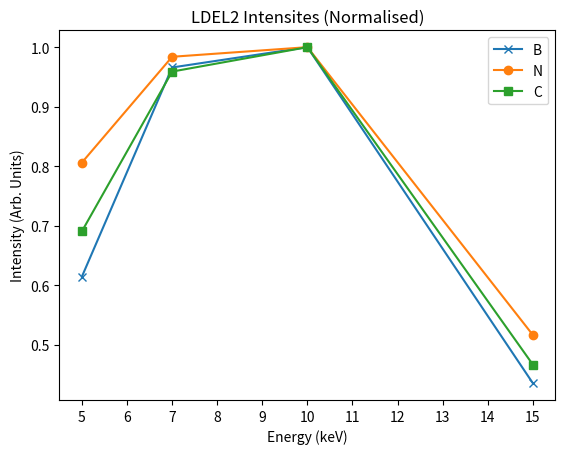
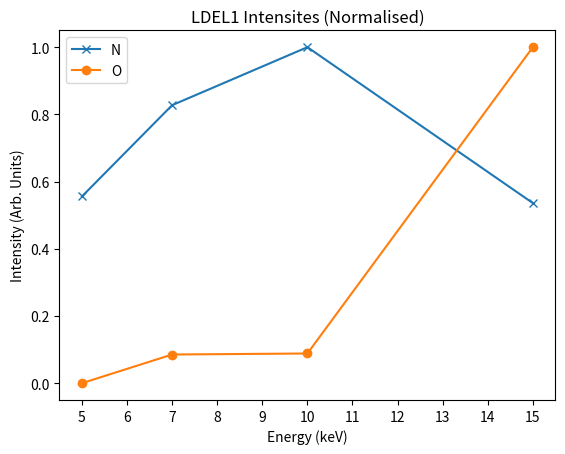
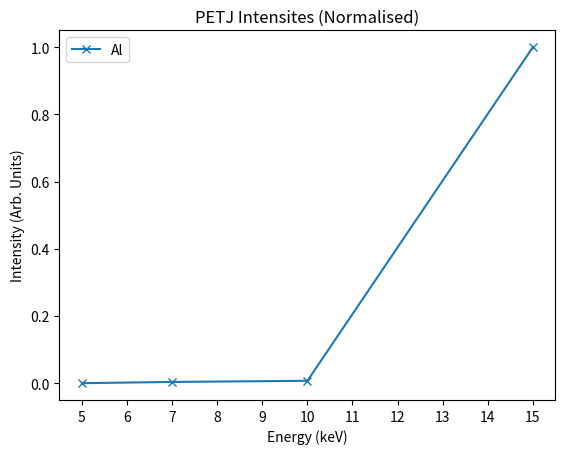
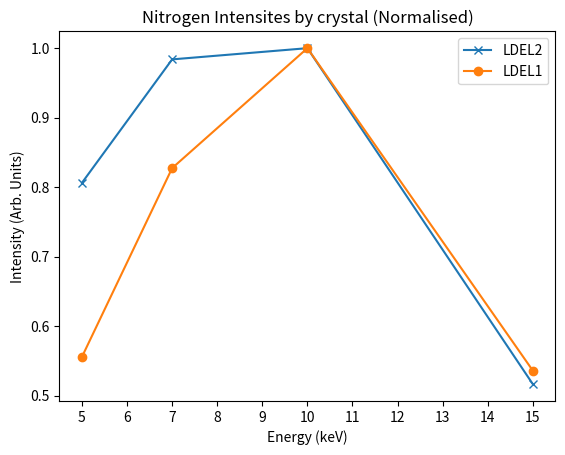
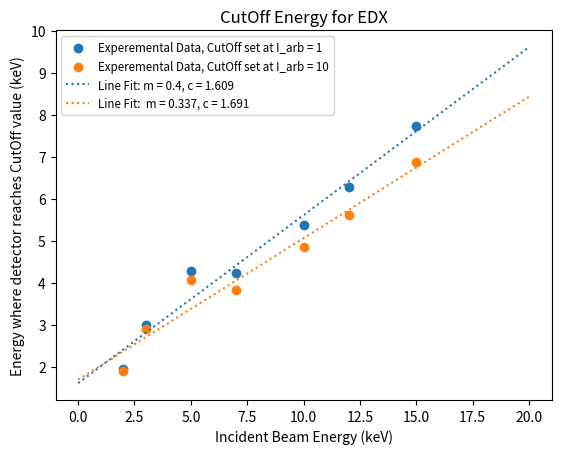
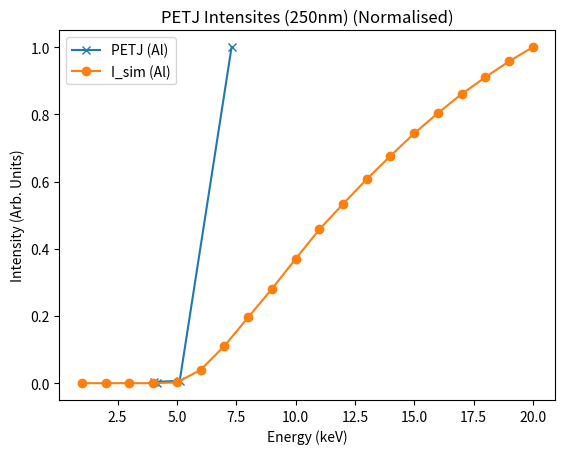
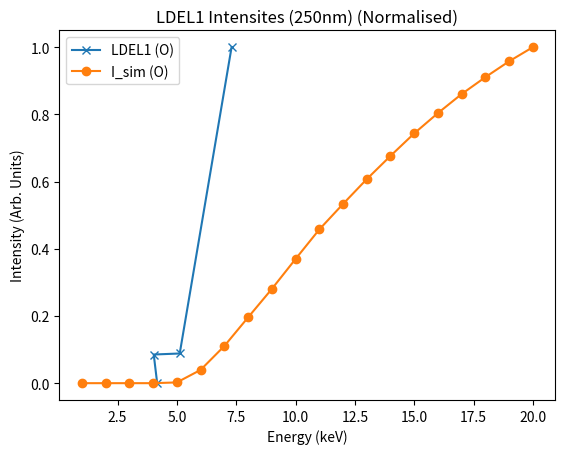
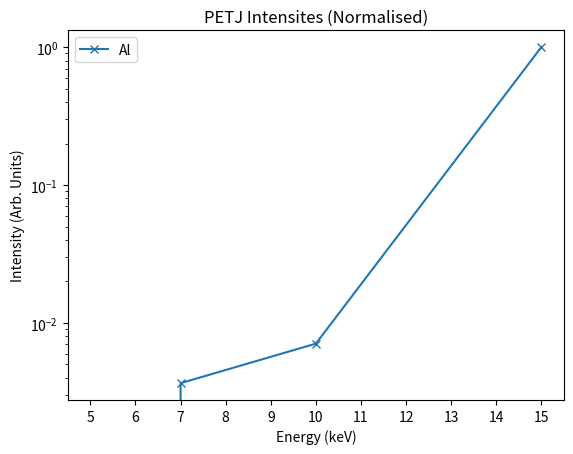
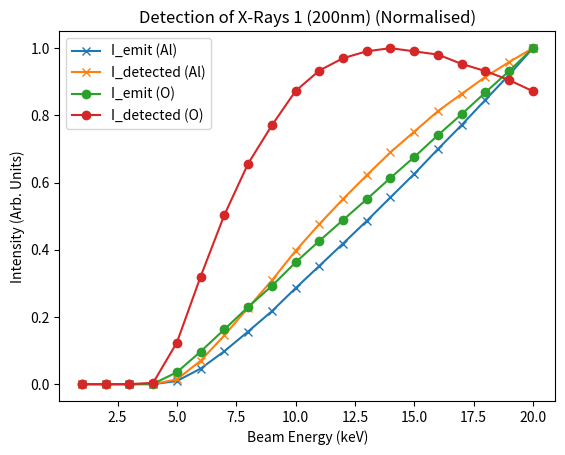
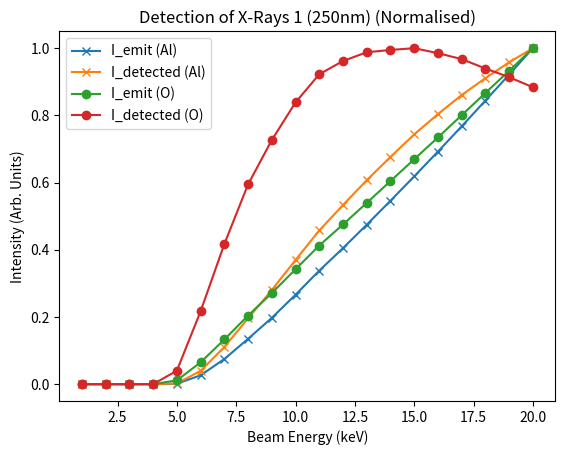
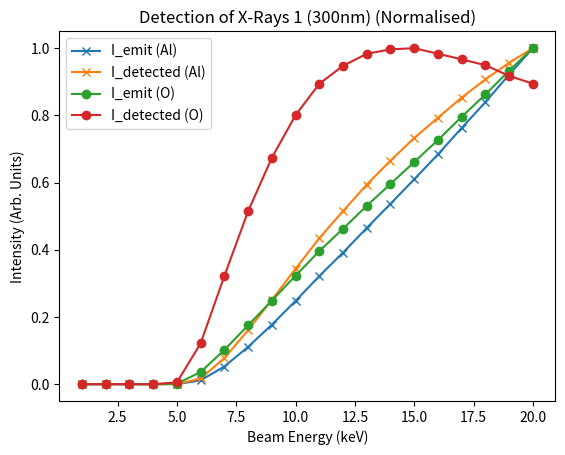
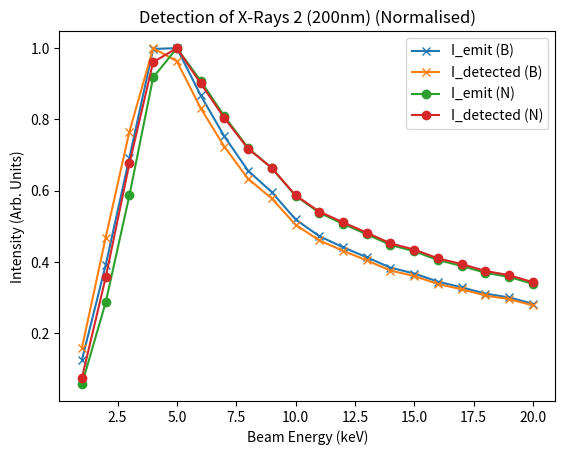
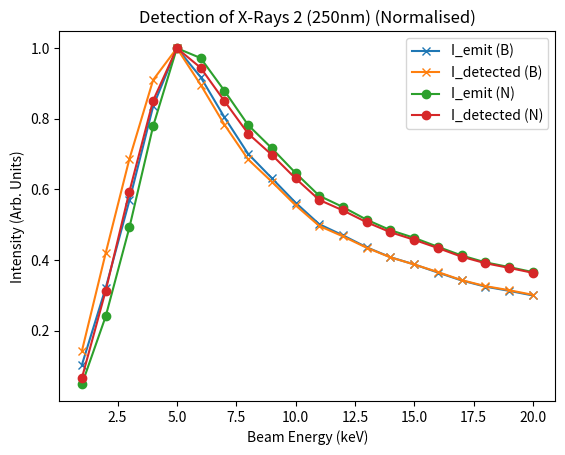
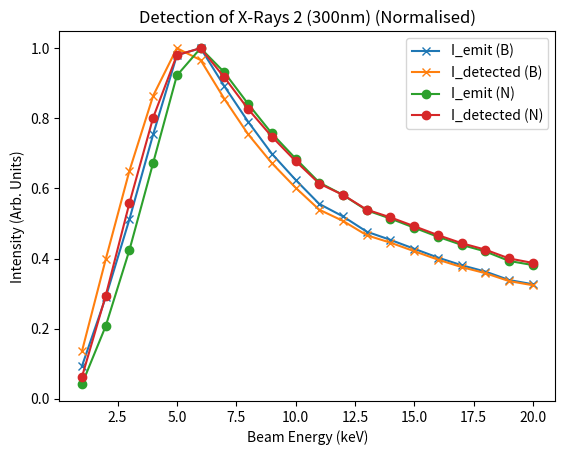
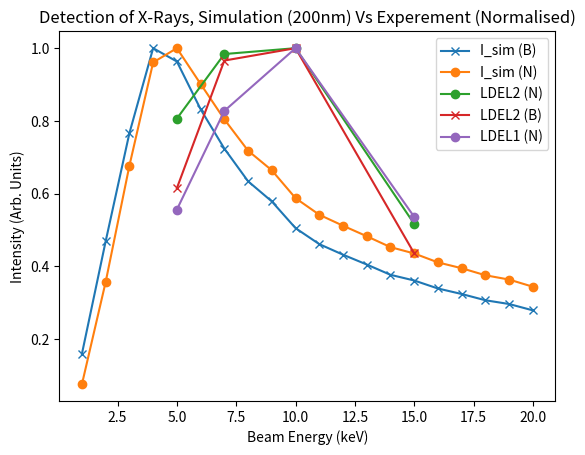
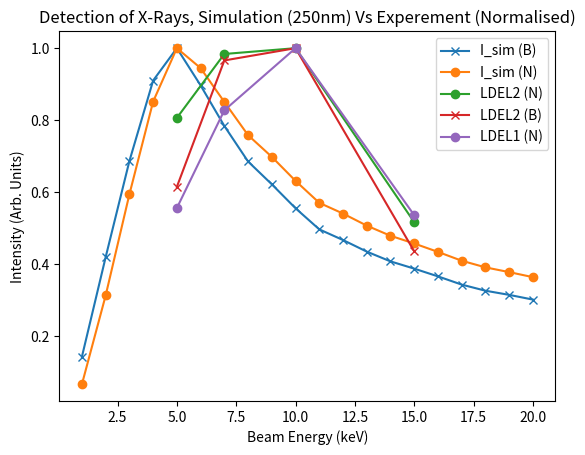

The matplotlib source for these figures, in order:
import numpy as np
import matplotlib.pyplot as plt
from scipy import stats

WDX_Energy = np.array([5,7,10,15])

L2B = np.array([44.36,69.70,72.16,31.43])
L2C = np.array([50.04,69.47,72.44,33.81])
L2N = np.array([85.93,104.86,106.58,55.05])

L1N = np.array([12.91,19.22,23.23,12.45])
L1O = np.array([0,23.43,24.27,274.72])

PET_Al = np.array([0,2,3.87,547.00])

EDX_Energy = np.array([10,15])
EDX_Energy2 = np.array([2,3,5,7,10,12,15])

EDX_CutOff = np.array([6.64,11.76])
EDX_CutOff1 = np.array([7.47,13.21])

# EDX_CutOff2_1 = [4.09,3.32,4.37,4.23,5.38,6.29,7.74]
# EDX_CutOff2_10 = [2.77,3.08,4.10,3.82,4.86,5.62,6.87]

EDX_CutOff2_1 = np.array([1.95,2.99,4.28,4.23,5.38,6.29,7.74])
EDX_CutOff2_10 = np.array([1.90,2.90,4.06,3.82,4.86,5.62,6.87])

DeltaEDX1 = EDX_Energy2 - EDX_CutOff2_1
DeltaEDX10 = EDX_Energy2 - EDX_CutOff2_10

Ray_AbsorbAl_200 = np.array([0,0,0,0.01,43.31,214.46,453.82,724.70,1004.51,1322.22,1628.55,1936.70,2249.50,2573.57,2895.99,3238.39,3570.42,3917.07,4261.61,4628.86])
Ray_DetectAl_200 = np.array([0,0,0,0.01,40.54,198.18,412.81,646.76,877.80,1128.30,1354.43,1567.11,1768.83,1963.08,2137.60,2311.64,2457.30,2601.30,2726.82,2844.39])
Ray_AbsorbB_200 = np.array([6.44,20.04,35.45,51.06,51.17,44.42,38.51,33.58,30.51,26.59,24.19,22.60,21.16,19.67,18.83,17.66,16.84,15.94,15.39,14.49])
Ray_DetectB_200 = np.array([6.30,18.55,30.31,39.56,38.11,32.91,28.63,25.07,22.88,19.97,18.23,17.08,16.01,14.89,14.27,13.40,12.80,12.12,11.71,11.02])
Ray_AbsorbN_200 = np.array([20.90,104.14,213.02,333.16,362.95,329.85,293.68,261.39,240.78,212.67,195.49,184.06,173.54,162.59,156.24,147.27,141.23,134.26,130.07,122.95])
Ray_DetectN_200 = np.array([20.54,97.16,184.19,261.54,272.19,245.39,218.88,195.41,180.72,159.87,147.44,139.22,131.34,123.18,118.43,111.75,107.38,102.11,98.88,93.52])
Ray_AbsorbO_200 = np.array([0,0,0,4.43,141.82,387.57,650.81,916.26,1167.23,1447.04,1702.00,1950.61,2197.50,2451.45,2698.38,2959.52,3208.34,3467.10,3721.43,3992.92])
Ray_DetectO_200 = np.array([0,0,0,1.66,51.26,132.44,208.28,271.42,318.49,360.81,386.02,401.24,409.75,413.60,409.71,405.73,394.21,385.43,374.33,360.65])

Ray_AbsorbAl_250 = np.array([0,0,0,0,6.71,120.25,342.16,616.75,901.72,1216.68,1544.41,1850.65,2168.70,2494.73,2826.38,3163.59,3507.13,3857.43,4209.92,4570.23])
Ray_DetectAl_250 = np.array([0,0,0,0,6.22,110.28,308.79,546.68,782.68,1031.81,1277.09,1488.90,1695.19,1888.50,2075.58,2244.53,2402.74,2543.09,2674.84,2792.23])
Ray_AbsorbB_250 = np.array([6.46,20.02,35.48,52.12,62.39,57.29,50.20,43.73,39.42,35.09,31.28,29.31,27.20,25.45,24.18,22.74,21.34,20.25,19.51,18.69])
Ray_DetectB_250 = np.array([6.31,18.53,30.32,40.20,44.17,39.60,34.62,30.26,27.46,24.52,21.93,20.62,19.20,18.00,17.11,16.16,15.15,14.40,13.89,13.31])
Ray_AbsorbN_250 = np.array([20.93,104.03,213.16,337.46,433.07,420.98,380.98,338.88,310.29,279.99,252.02,238.15,222.60,209.80,200.40,189.40,178.77,170.36,164.58,158.39])
Ray_DetectN_250 = np.array([20.56,97.08,184.28,264.23,310.22,293.03,263.87,235.22,216.53,195.82,176.89,167.63,157.25,148.50,141.84,134.60,126.99,121.27,117.17,112.83])
Ray_AbsorbO_250 = np.array([0,0,0,0.03,45.09,256.28,525.12,806.10,1070.06,1350.06,1629.22,1876.31,2129.81,2386.14,2642.44,2899.08,3159.65,3421.79,3681.73,3947.70])
Ray_DetectO_250 = np.array([0,0,0,0.01,13.05,70.58,135.59,193.39,236.27,272.74,299.95,312.80,321.25,323.47,325.21,320.37,314.65,305.52,297.15,287.40])

Ray_AbsorbAl_300 = np.array([0,0,0,0,0.16,51.40,237.16,500.61,798.17,1118.01,1450.67,1766.60,2097.08,2421.39,2751.10,3085.23,3440.02,3786.76,4156.77,4511.40])
Ray_DetectAl_300 = np.array([0,0,0,0,0.14,46.66,212.24,440.35,687.80,941.72,1191.50,1412.55,1629.09,1824.37,2009.32,2174.61,2339.38,2487.92,2623.09,2742.64])
Ray_AbsorbB_300 = np.array([6.45,19.99,35.40,52.13,67.75,69.15,61.65,54.66,48.34,43.19,38.43,35.97,32.96,31.34,29.59,27.85,26.34,25.09,23.42,22.59])
Ray_DetectB_300 = np.array([6.31,18.50,30.27,40.24,46.56,44.98,39.83,35.14,31.30,28.04,25.11,23.62,21.72,20.73,19.60,18.48,17.49,16.68,15.63,15.08])
Ray_AbsorbN_300 = np.array([20.93,103.90,212.72,337.49,462.56,501.64,467.05,422.02,379.68,343.79,309.39,291.68,269.69,257.83,244.81,231.79,220.21,210.80,197.22,191.32])
Ray_DetectN_300 = np.array([20.56,96.94,183.98,264.43,323.28,329.76,302.34,272.56,246.60,223.61,202.42,191.73,177.91,170.60,162.34,153.94,146.36,140.23,132.00,127.78])
Ray_AbsorbO_300 = np.array([0,0,0,0,5.86,141.21,397.79,683.28,971.04,1259.95,1546.76,1805.34,2071.96,2325.97,2580.78,2836.49,3106.53,3365.93,3643.54,3904.00])
Ray_DetectO_300 = np.array([0,0,0,0,1.35,31.22,82.73,132.26,173.21,205.87,229.88,243.64,252.85,256.25,257.16,252.90,248.62,244.13,235.94,230.00])

BeamEnergy = np.arange(1,21,1)


plt.figure(1)
plt.title('LDEL2 Intensites (Normalised)')
plt.xlabel('Energy (keV)')
plt.ylabel('Intensity (Arb. Units)')
plt.plot(WDX_Energy,(L2B/max(L2B)), label = 'B', marker = 'x')
plt.plot(WDX_Energy,(L2N/max(L2N)), label = 'N', marker = 'o')
plt.plot(WDX_Energy,(L2C/max(L2C)), label = 'C', marker = 's')
plt.legend()
plt.xticks(np.arange(5,16,1))

plt.figure(2)
plt.title('LDEL1 Intensites (Normalised)')
plt.xlabel('Energy (keV)')
plt.ylabel('Intensity (Arb. Units)')
plt.plot(WDX_Energy,(L1N/max(L1N)), label = 'N', marker = 'x')
plt.plot(WDX_Energy,(L1O/max(L1O)), label = 'O', marker = 'o')
plt.legend()
plt.xticks(np.arange(5,16,1))


plt.figure(3)
plt.title('PETJ Intensites (Normalised)')
plt.xlabel('Energy (keV)')
plt.ylabel('Intensity (Arb. Units)')
plt.plot(WDX_Energy,(PET_Al/max(PET_Al)), label = 'Al', marker = 'x')
plt.legend()
plt.xticks(np.arange(5,16,1))

plt.figure(30)
plt.title('PETJ Intensites (Normalised)')
plt.xlabel('Energy (keV)')
plt.ylabel('Intensity (Arb. Units)')
plt.semilogy(WDX_Energy,(PET_Al/max(PET_Al)), label = 'Al', marker = 'x')
plt.legend()
plt.xticks(np.arange(5,16,1))

plt.figure(4)
plt.title('Nitrogen Intensites by crystal (Normalised)')
plt.xlabel('Energy (keV)')
plt.ylabel('Intensity (Arb. Units)')
plt.plot(WDX_Energy,(L2N / max(L2N)), label = 'LDEL2', marker = 'x')
plt.plot(WDX_Energy,(L1N / max(L1N)), label = 'LDEL1', marker = 'o')
plt.legend()
plt.xticks(np.arange(5,16,1))

xGen = np.linspace(0,20,10001)
m, c, r, p, std_err = stats.linregress(EDX_Energy2,EDX_CutOff2_1)
yGen = m * xGen + c

m1, c1, r1, p1, std_err1 = stats.linregress(EDX_Energy2,EDX_CutOff2_10)
yGen1 = m1 * xGen + c1


plt.figure(5)
plt.title('CutOff Energy for EDX')
plt.xlabel('Incident Beam Energy (keV)')
plt.ylabel('Energy where detector reaches CutOff value (keV)')
plt.scatter(EDX_Energy2,EDX_CutOff2_1, label = 'Experemental Data, CutOff set at I_arb = 1')
plt.scatter(EDX_Energy2,EDX_CutOff2_10, label = 'Experemental Data, CutOff set at I_arb = 10')
plt.plot(xGen,yGen, label = 'Line Fit: m = '+str(np.around(m,3))+', c = '+str(np.around(c,3)), linestyle = ':')
plt.plot(xGen,yGen1, label = 'Line Fit:  m = '+str(np.around(m1,3))+', c = '+str(np.around(c1,3)), linestyle = ':')
plt.legend(loc = 'best',fontsize="small")

plt.figure(63)
plt.title('Detection of X-Rays 1 (200nm) (Normalised)')
plt.xlabel('Beam Energy (keV)')
plt.ylabel('Intensity (Arb. Units)')
plt.plot(BeamEnergy,(Ray_AbsorbAl_200 / max(Ray_AbsorbAl_200)), label = 'I_emit (Al)', marker = 'x')
plt.plot(BeamEnergy,(Ray_DetectAl_200 / max(Ray_DetectAl_200)), label = 'I_detected (Al)', marker = 'x')
plt.plot(BeamEnergy,(Ray_AbsorbO_200 / max(Ray_AbsorbO_200)), label = 'I_emit (O)', marker = 'o')
plt.plot(BeamEnergy,(Ray_DetectO_200 / max(Ray_DetectO_200)), label = 'I_detected (O)', marker = 'o')
plt.legend()

plt.figure(64)
plt.title('Detection of X-Rays 1 (250nm) (Normalised)')
plt.xlabel('Beam Energy (keV)')
plt.ylabel('Intensity (Arb. Units)')
plt.plot(BeamEnergy,(Ray_AbsorbAl_250 / max(Ray_AbsorbAl_250)), label = 'I_emit (Al)', marker = 'x')
plt.plot(BeamEnergy,(Ray_DetectAl_250 / max(Ray_DetectAl_250)), label = 'I_detected (Al)', marker = 'x')
plt.plot(BeamEnergy,(Ray_AbsorbO_250 / max(Ray_AbsorbO_250)), label = 'I_emit (O)', marker = 'o')
plt.plot(BeamEnergy,(Ray_DetectO_250 / max(Ray_DetectO_250)), label = 'I_detected (O)', marker = 'o')
plt.legend()

plt.figure(65)
plt.title('Detection of X-Rays 1 (300nm) (Normalised)')
plt.xlabel('Beam Energy (keV)')
plt.ylabel('Intensity (Arb. Units)')
plt.plot(BeamEnergy,(Ray_AbsorbAl_300 / max(Ray_AbsorbAl_300)), label = 'I_emit (Al)', marker = 'x')
plt.plot(BeamEnergy,(Ray_DetectAl_300 / max(Ray_DetectAl_300)), label = 'I_detected (Al)', marker = 'x')
plt.plot(BeamEnergy,(Ray_AbsorbO_300 / max(Ray_AbsorbO_300)), label = 'I_emit (O)', marker = 'o')
plt.plot(BeamEnergy,(Ray_DetectO_300 / max(Ray_DetectO_300)), label = 'I_detected (O)', marker = 'o')
plt.legend()

plt.figure(73)
plt.title('Detection of X-Rays 2 (200nm) (Normalised)')
plt.xlabel('Beam Energy (keV)')
plt.ylabel('Intensity (Arb. Units)')
plt.plot(BeamEnergy,(Ray_AbsorbB_200 / max(Ray_AbsorbB_200)), label = 'I_emit (B)', marker = 'x')
plt.plot(BeamEnergy,(Ray_DetectB_200 / max(Ray_DetectB_200)), label = 'I_detected (B)', marker = 'x')
plt.plot(BeamEnergy,(Ray_AbsorbN_200 / max(Ray_AbsorbN_200)), label = 'I_emit (N)', marker = 'o')
plt.plot(BeamEnergy,(Ray_DetectN_200 / max(Ray_DetectN_200)), label = 'I_detected (N)', marker = 'o')
plt.legend()

plt.figure(74)
plt.title('Detection of X-Rays 2 (250nm) (Normalised)')
plt.xlabel('Beam Energy (keV)')
plt.ylabel('Intensity (Arb. Units)')
plt.plot(BeamEnergy,(Ray_AbsorbB_250 / max(Ray_AbsorbB_250)), label = 'I_emit (B)', marker = 'x')
plt.plot(BeamEnergy,(Ray_DetectB_250 / max(Ray_DetectB_250)), label = 'I_detected (B)', marker = 'x')
plt.plot(BeamEnergy,(Ray_AbsorbN_250 / max(Ray_AbsorbN_250)), label = 'I_emit (N)', marker = 'o')
plt.plot(BeamEnergy,(Ray_DetectN_250 / max(Ray_DetectN_250)), label = 'I_detected (N)', marker = 'o')
plt.legend()

plt.figure(75)
plt.title('Detection of X-Rays 2 (300nm) (Normalised)')
plt.xlabel('Beam Energy (keV)')
plt.ylabel('Intensity (Arb. Units)')
plt.plot(BeamEnergy,(Ray_AbsorbB_300 / max(Ray_AbsorbB_300)), label = 'I_emit (B)', marker = 'x')
plt.plot(BeamEnergy,(Ray_DetectB_300 / max(Ray_DetectB_300)), label = 'I_detected (B)', marker = 'x')
plt.plot(BeamEnergy,(Ray_AbsorbN_300 / max(Ray_AbsorbN_300)), label = 'I_emit (N)', marker = 'o')
plt.plot(BeamEnergy,(Ray_DetectN_300 / max(Ray_DetectN_300)), label = 'I_detected (N)', marker = 'o')
plt.legend()

plt.figure(103)
plt.title('Detection of X-Rays, Simulation (200nm) Vs Experement (Normalised)')
plt.xlabel('Beam Energy (keV)')
plt.ylabel('Intensity (Arb. Units)')
plt.plot(BeamEnergy,(Ray_DetectB_200 / max(Ray_DetectB_200)), label = 'I_sim (B)', marker = 'x')
plt.plot(BeamEnergy,(Ray_DetectN_200 / max(Ray_DetectN_200)), label = 'I_sim (N)', marker = 'o')
plt.plot(WDX_Energy,(L2N/max(L2N)), label = 'LDEL2 (N)', marker = 'o')
plt.plot(WDX_Energy,(L2B/max(L2B)), label = 'LDEL2 (B)', marker = 'x')
plt.plot(WDX_Energy,(L1N / max(L1N)), label = 'LDEL1 (N)', marker = 'o')
plt.legend()

plt.figure(104)
plt.title('Detection of X-Rays, Simulation (250nm) Vs Experement (Normalised)')
plt.xlabel('Beam Energy (keV)')
plt.ylabel('Intensity (Arb. Units)')
plt.plot(BeamEnergy,(Ray_DetectB_250 / max(Ray_DetectB_250)), label = 'I_sim (B)', marker = 'x')
plt.plot(BeamEnergy,(Ray_DetectN_250 / max(Ray_DetectN_250)), label = 'I_sim (N)', marker = 'o')
plt.plot(WDX_Energy,(L2N/max(L2N)), label = 'LDEL2 (N)', marker = 'o')
plt.plot(WDX_Energy,(L2B/max(L2B)), label = 'LDEL2 (B)', marker = 'x')
plt.plot(WDX_Energy,(L1N / max(L1N)), label = 'LDEL1 (N)', marker = 'o')
plt.legend()

plt.figure(105)
plt.title('Detection of X-Rays, Simulation (300nm) Vs Experement (Normalised)')
plt.xlabel('Beam Energy (keV)')
plt.ylabel('Intensity (Arb. Units)')
plt.plot(BeamEnergy,(Ray_DetectB_300 / max(Ray_DetectB_300)), label = 'I_sim (B)', marker = 'x')
plt.plot(BeamEnergy,(Ray_DetectN_300 / max(Ray_DetectN_300)), label = 'I_sim (N)', marker = 'o')
plt.plot(WDX_Energy,(L2N/max(L2N)), label = 'LDEL2 (N)', marker = 'o')
plt.plot(WDX_Energy,(L2B/max(L2B)), label = 'LDEL2 (B)', marker = 'x')
plt.plot(WDX_Energy,(L1N / max(L1N)), label = 'LDEL1 (N)', marker = 'o')
plt.legend()

AvgDelta = (DeltaEDX10 + DeltaEDX1) / 2
AvgDelta = np.delete(AvgDelta,[0,1,5])


plt.figure(15)
plt.title('PETJ Intensites (250nm) (Normalised)')
plt.xlabel('Energy (keV)')
plt.ylabel('Intensity (Arb. Units)')
plt.plot(WDX_Energy-AvgDelta,(PET_Al/max(PET_Al)), label = 'PETJ (Al)', marker = 'x')
plt.plot(BeamEnergy,(Ray_DetectAl_250 / max(Ray_DetectAl_250)), label = 'I_sim (Al)', marker = 'o')
plt.legend()

plt.figure(16)
plt.title('LDEL1 Intensites (250nm) (Normalised)')
plt.xlabel('Energy (keV)')
plt.ylabel('Intensity (Arb. Units)')
plt.plot(WDX_Energy-AvgDelta,(L1O/max(L1O)), label = 'LDEL1 (O)', marker = 'x')
plt.plot(BeamEnergy,(Ray_DetectAl_250 / max(Ray_DetectAl_250)), label = 'I_sim (O)', marker = 'o')
plt.legend()

plt.figure(130)
plt.title('Detection of X-Rays, Simulation (200nm) Vs Experement (Normalised) (Overlayed)')
plt.xlabel('Beam Energy (keV)')
plt.ylabel('Intensity (Arb. Units)')
plt.plot(BeamEnergy,(Ray_DetectB_200 / max(Ray_DetectB_200)), label = 'I_sim (B)', marker = 'x')
plt.plot(BeamEnergy,(Ray_DetectN_200 / max(Ray_DetectN_200)), label = 'I_sim (N)', marker = 'o')
plt.plot(WDX_Energy-AvgDelta,(L2N/max(L2N)), label = 'LDEL2 (N)', marker = 'o')
plt.plot(WDX_Energy-AvgDelta,(L2B/max(L2B)), label = 'LDEL2 (B)', marker = 'x')
plt.plot(WDX_Energy-AvgDelta,(L1N / max(L1N)), label = 'LDEL1 (N)', marker = 'o')
plt.legend()

plt.figure(131)
plt.title('Detection of X-Rays, Simulation (250nm) Vs Experement (Normalised) (Overlayed)')
plt.xlabel('Beam Energy (keV)')
plt.ylabel('Intensity (Arb. Units)')
plt.plot(BeamEnergy,(Ray_DetectB_250 / max(Ray_DetectB_250)), label = 'I_sim (B)', marker = 'x')
plt.plot(BeamEnergy,(Ray_DetectN_250 / max(Ray_DetectN_250)), label = 'I_sim (N)', marker = 'o')
plt.plot(WDX_Energy-AvgDelta,(L2N/max(L2N)), label = 'LDEL2 (N)', marker = 'o')
plt.plot(WDX_Energy-AvgDelta,(L2B/max(L2B)), label = 'LDEL2 (B)', marker = 'x')
plt.plot(WDX_Energy-AvgDelta,(L1N / max(L1N)), label = 'LDEL1 (N)', marker = 'o')
plt.legend()

plt.figure(132)
plt.title('Detection of X-Rays, Simulation (300nm) Vs Experement (Normalised) (Overlayed)')
plt.xlabel('Beam Energy (keV)')
plt.ylabel('Intensity (Arb. Units)')
plt.plot(BeamEnergy,(Ray_DetectB_300 / max(Ray_DetectB_300)), label = 'I_sim (B)', marker = 'x')
plt.plot(BeamEnergy,(Ray_DetectN_300 / max(Ray_DetectN_300)), label = 'I_sim (N)', marker = 'o')
plt.plot(WDX_Energy-AvgDelta,(L2N/max(L2N)), label = 'LDEL2 (N)', marker = 'o')
plt.plot(WDX_Energy-AvgDelta,(L2B/max(L2B)), label = 'LDEL2 (B)', marker = 'x')
plt.plot(WDX_Energy-AvgDelta,(L1N / max(L1N)), label = 'LDEL1 (N)', marker = 'o')
plt.legend()

plt.figure(133)
plt.title('Detection of X-Rays, Simulation (250nm) Vs Experement (Normalised)')
plt.xlabel('Beam Energy (keV)')
plt.ylabel('Intensity (Arb. Units)')
plt.plot(BeamEnergy,(Ray_DetectB_250 / max(Ray_DetectB_250)), label = 'I_sim (B)', marker = 'x')
plt.plot(BeamEnergy,(Ray_DetectN_250 / max(Ray_DetectN_250)), label = 'I_sim (N)', marker = 'o')
plt.plot(WDX_Energy,(L2N/max(L2N)), label = 'LDEL2 (N)', marker = 'o')
plt.plot(WDX_Energy,(L2B/max(L2B)), label = 'LDEL2 (B)', marker = 'x')
plt.plot(WDX_Energy,(L1N / max(L1N)), label = 'LDEL1 (N)', marker = 'o')
plt.legend()